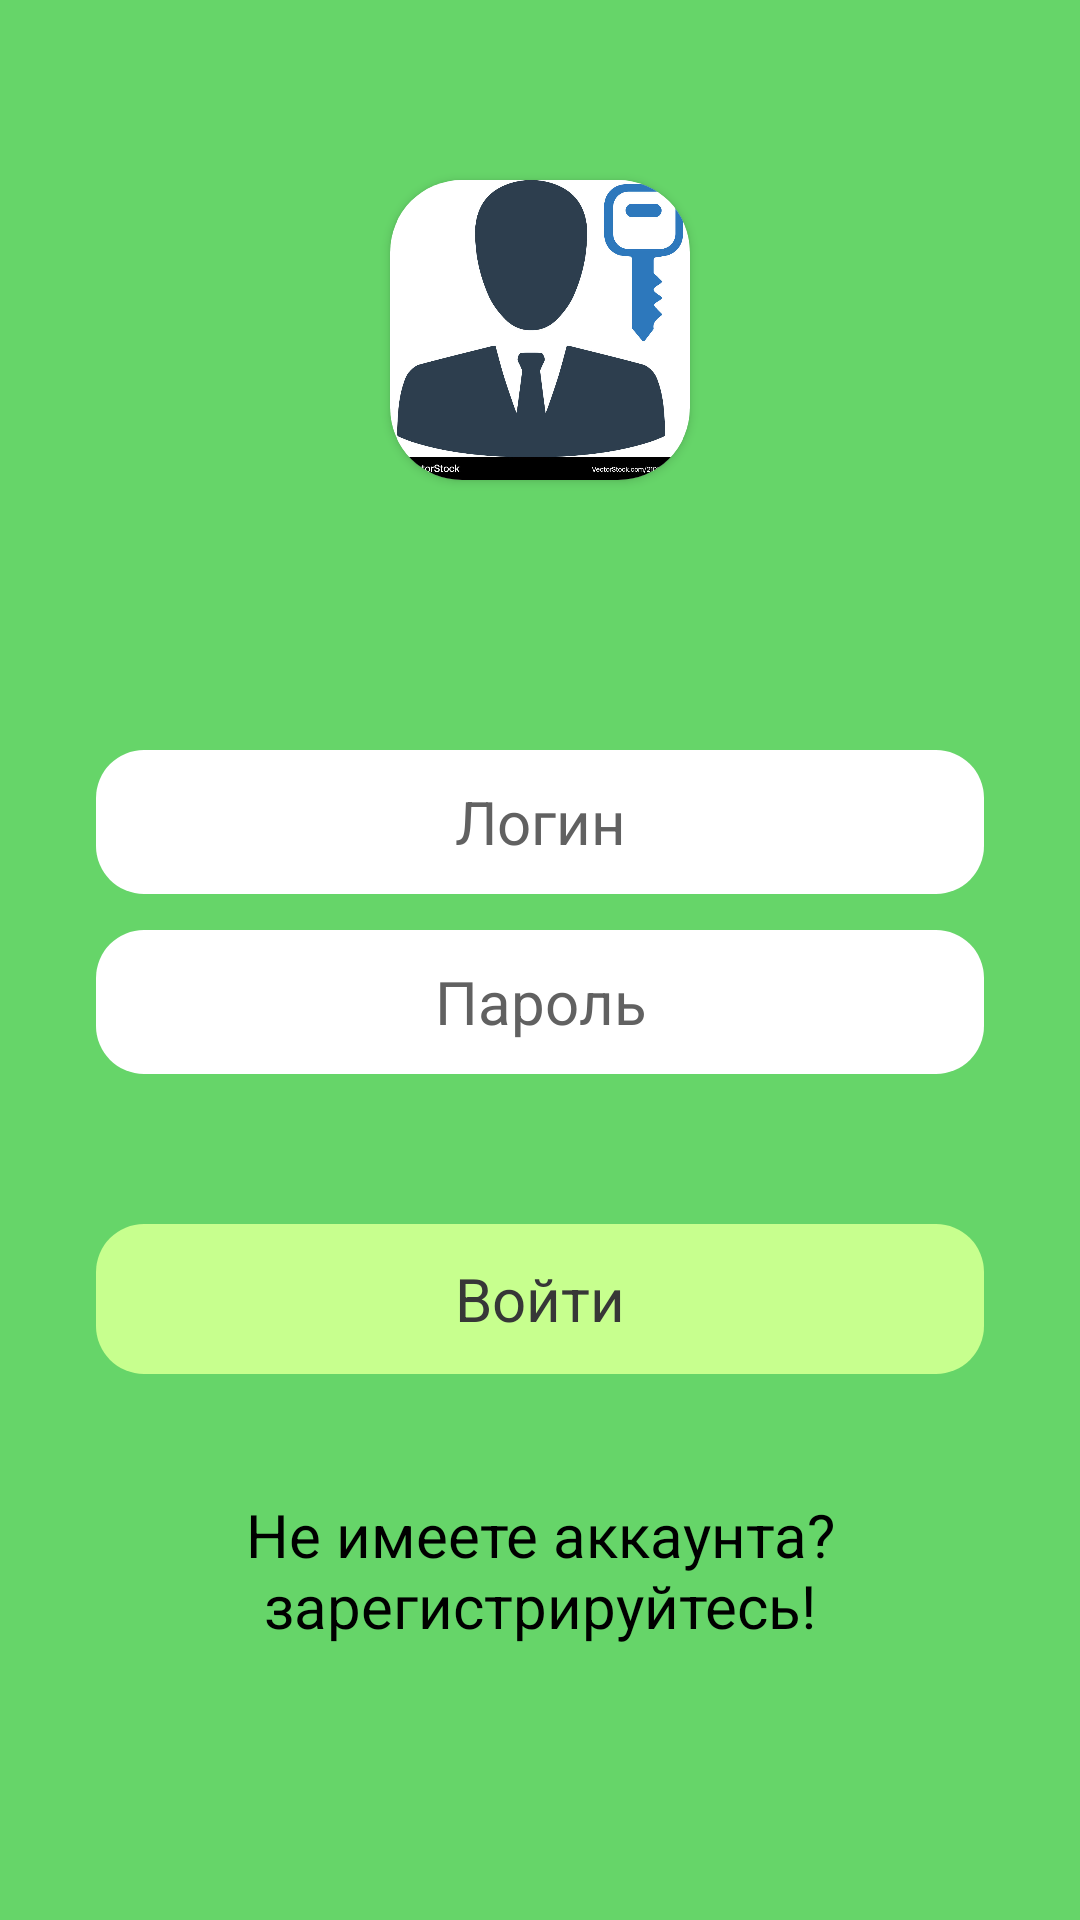

Reconstruct the res/layout file that produces this screen, plus the resources it refers to.
<!-- AndroidManifest.xml: application theme Theme.Design.Light.NoActionBar -->
<!-- res/layout/activity_main.xml -->
<?xml version="1.0" encoding="utf-8"?>
<androidx.constraintlayout.widget.ConstraintLayout
    xmlns:android="http://schemas.android.com/apk/res/android"
    xmlns:app="http://schemas.android.com/apk/res-auto"
    xmlns:tools="http://schemas.android.com/tools"
    android:id="@+id/main"
    android:layout_width="match_parent"
    android:background="#66D569"
    android:layout_height="match_parent"
    tools:context=".MainActivity">

    <androidx.cardview.widget.CardView
        android:id="@+id/cardView"
        android:layout_width="100dp"
        android:layout_height="100dp"
        android:layout_marginTop="60dp"
        app:cardCornerRadius="24dp"
        app:layout_constraintEnd_toEndOf="parent"
        app:layout_constraintStart_toStartOf="parent"
        app:layout_constraintTop_toTopOf="parent">

        <ImageView
            android:layout_width="match_parent"
            android:layout_height="match_parent"
            android:src="@drawable/log" />
    </androidx.cardview.widget.CardView>

    <EditText
        android:background="@drawable/design1"
        android:layout_marginTop="90dp"
        android:layout_marginStart="32dp"
        android:layout_marginEnd="32dp"
        android:id="@+id/email"
        android:layout_width="match_parent"
        android:layout_height="48dp"
        android:gravity="center"
        android:textColorHint="#616161"
        android:paddingStart="5dp"
        android:paddingEnd="5dp"
        android:ems="10"
        android:inputType="text"
        android:hint="Логин"
        android:textSize="20sp"
        app:layout_constraintEnd_toEndOf="parent"
        app:layout_constraintHorizontal_bias="0.0"
        app:layout_constraintStart_toStartOf="parent"
        app:layout_constraintTop_toBottomOf="@+id/cardView" />

    <EditText
        android:id="@+id/password"
        android:layout_width="match_parent"
        android:layout_height="48dp"
        android:layout_marginStart="32dp"
        android:layout_marginEnd="32dp"
        android:layout_marginTop="12dp"
        android:background="@drawable/design1"
        android:ems="10"
        android:gravity="center"
        android:hint="Пароль"
        android:inputType="text"
        android:paddingStart="5dp"
        android:paddingEnd="5dp"
        android:textColorHint="#616161"
        android:textSize="20sp"
        app:layout_constraintEnd_toEndOf="parent"
        app:layout_constraintHorizontal_bias="0.0"
        app:layout_constraintStart_toStartOf="parent"
        app:layout_constraintTop_toBottomOf="@+id/email" />

    <androidx.constraintlayout.widget.ConstraintLayout
        android:layout_marginTop="50dp"
        android:layout_width="match_parent"
        android:layout_height="50dp"
        android:id="@+id/button"
        android:background="@drawable/design2"
        android:layout_marginStart="32dp"
        android:layout_marginEnd="32dp"
        app:layout_constraintEnd_toEndOf="parent"
        app:layout_constraintStart_toStartOf="parent"
        app:layout_constraintTop_toBottomOf="@+id/password" >

        <TextView
            android:gravity="center"
            android:text="Войти"
            android:textColor="#373737"
            android:textSize="20sp"
            android:layout_width="match_parent"
            android:layout_height="match_parent"/>

    </androidx.constraintlayout.widget.ConstraintLayout>

    <TextView
        android:layout_width="match_parent"
        android:layout_marginTop="40dp"
        android:textSize="20sp"
        android:id="@+id/signuptext"
        android:textColor="@color/black"
        android:text="Не имеете аккаунта? зарегистрируйтесь!"
        android:gravity="center"
        android:clickable="true"
        android:focusable="true"
        app:layout_constraintTop_toBottomOf="@id/button"
        android:layout_height="wrap_content"/>

</androidx.constraintlayout.widget.ConstraintLayout>
<!-- resources referenced by this layout -->
<resources>
  <!-- drawable design1 (drawable) -->
  <?xml version="1.0" encoding="utf-8"?>
  <inset xmlns:android="http://schemas.android.com/apk/res/android">
      <ripple android:color="?attr/colorControlHighlight">
          <item>
              <shape android:shape="rectangle"
                  android:tint="#FFFFFF">
                  <corners android:radius="16dp"/>
                  <solid android:color="#FFFFFF"/>
              </shape>
          </item>
      </ripple>
  </inset>
  <!-- drawable design2 (drawable) -->
  <?xml version="1.0" encoding="utf-8"?>
  <inset xmlns:android="http://schemas.android.com/apk/res/android">
      <ripple android:color="?attr/colorControlHighlight">
          <item>
              <shape android:shape="rectangle"
                  android:tint="#C7FF8E">
                  <corners android:radius="16dp"/>
                  <solid android:color="#C7FF8E"/>
              </shape>
          </item>
      </ripple>
  </inset>
  <!-- drawable log: jpg bitmap (drawable, 66695 bytes) -->
  <!-- not gathered from this repository: default colours our renderer supplied (Android Studio template values) -->
  <color name="black">#FF000000</color>
</resources>
